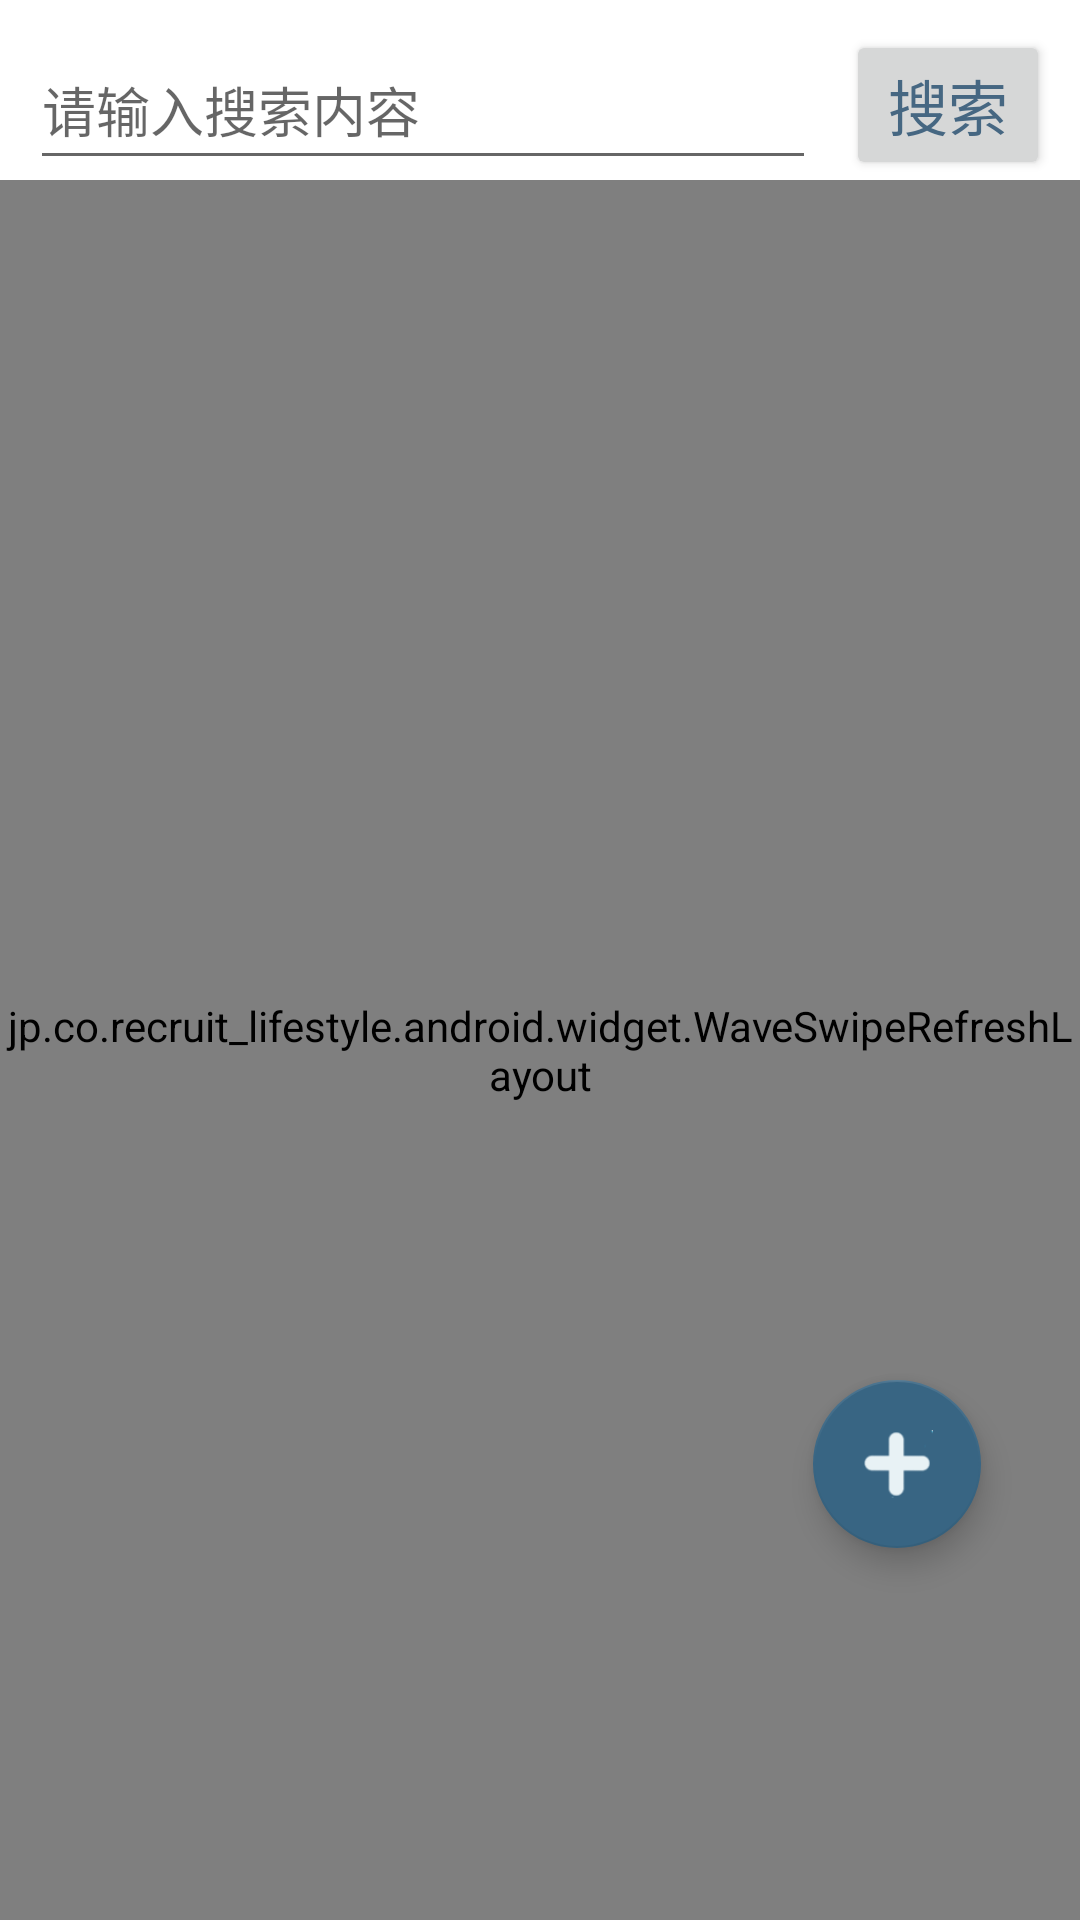

Layout XML and referenced resources for this Android screen:
<!-- AndroidManifest.xml: application theme AppTheme -->
<!-- res/layout/fragment_dashboard.xml -->
<?xml version="1.0" encoding="utf-8"?>
<androidx.constraintlayout.widget.ConstraintLayout xmlns:android="http://schemas.android.com/apk/res/android"
    xmlns:app="http://schemas.android.com/apk/res-auto"
    xmlns:tools="http://schemas.android.com/tools"
    android:layout_width="match_parent"
    android:background="#FFFFFF"
    android:layout_height="match_parent"
    android:layout_marginBottom="55dp"
    >
    <LinearLayout
        android:layout_width="match_parent"
        android:layout_height="match_parent"
        android:orientation="vertical"
        tools:ignore="MissingConstraints">
        <LinearLayout
            android:id="@+id/findDisline"
            android:layout_width="wrap_content"
            android:layout_height="wrap_content"
            android:orientation="horizontal"
            tools:ignore="MissingConstraints">

            <EditText
                android:id="@+id/findDisText"
                android:layout_width="310dp"
                android:layout_height="50dp"
                android:hint="请输入搜索内容"
                android:layout_weight="8"
                android:layout_marginTop="10dp"
                android:layout_marginLeft="10dp"/>
            <Button
                android:id="@+id/findDisButton"
                android:layout_width="80dp"
                android:layout_height="50dp"
                android:layout_weight="2"
                android:text="搜索"
                android:textSize="20dp"
                android:textColor="#466782"
                android:textAlignment="center"
                android:layout_marginLeft="10dp"
                android:layout_marginTop="10dp"
                android:layout_marginRight="10dp"
                android:gravity="center" />


        </LinearLayout>
        <RelativeLayout
            android:layout_width="match_parent"
            android:layout_height="wrap_content"
            android:orientation="vertical">

            <jp.co.recruit_lifestyle.android.widget.WaveSwipeRefreshLayout
                android:layout_width="match_parent"
                android:layout_height="match_parent"
                android:id="@+id/main_swipe">
                <ListView
                    android:id="@+id/listview"
                    android:layout_width="match_parent"
                    android:divider="@null"
                    android:dividerHeight="5dp"
                    android:layout_height="match_parent">
                </ListView>
            </jp.co.recruit_lifestyle.android.widget.WaveSwipeRefreshLayout>
            <RelativeLayout
                android:layout_width="match_parent"
                android:layout_height="match_parent">

                <com.google.android.material.floatingactionbutton.FloatingActionButton
                    android:id="@+id/iv_push"
                    android:layout_width="367dp"
                    android:layout_height="482dp"
                    android:layout_alignParentEnd="true"
                    android:layout_alignParentRight="true"
                    android:layout_alignParentBottom="true"
                    android:layout_marginEnd="33dp"
                    android:layout_marginRight="33dp"
                    android:layout_marginBottom="124dp"
                    android:src="@drawable/img_push_icon"/>
            </RelativeLayout>
        </RelativeLayout>

    </LinearLayout>

</androidx.constraintlayout.widget.ConstraintLayout>
<!-- resources referenced by this layout -->
<resources>
  <!-- drawable img_push_icon: png bitmap (drawable-v24, 1160 bytes) -->
  <style name="AppTheme" parent="Theme.AppCompat.Light.DarkActionBar">
          
          <item name="colorPrimary">@color/colorPrimary</item>
          <item name="colorPrimaryDark">@color/colorPrimaryDark</item>
          <item name="colorAccent">@color/colorAccent</item>
          <item name="android:windowAnimationStyle">@style/Animation</item>
      </style>
  <color name="colorPrimary">#386583</color>
  <color name="colorPrimaryDark">#244054</color>
  <color name="colorAccent">#386583</color>
  <style name="Animation" parent="@android:style/Animation">
          <item name="android:activityOpenEnterAnimation">@anim/on_activity_open</item>
          <item name="android:activityOpenExitAnimation">@anim/on_activity_puse</item>
          <item name="android:activityCloseEnterAnimation">@anim/on_activity_reopen</item>
          <item name="android:activityCloseExitAnimation">@anim/on_activity_close</item>
          <item name="android:taskOpenEnterAnimation">@anim/on_activity_open</item>
          <item name="android:taskOpenExitAnimation">@anim/on_activity_puse</item>
          <item name="android:taskCloseEnterAnimation">@anim/on_activity_reopen</item>
          <item name="android:taskCloseExitAnimation">@anim/on_activity_close</item>
          <item name="android:taskToFrontEnterAnimation">@null</item>
          <item name="android:taskToFrontExitAnimation">@null</item>
          <item name="android:taskToBackEnterAnimation">@null</item>
          <item name="android:taskToBackExitAnimation">@null</item>
      </style>
</resources>
